2-way image classification set "banana_split" from GitHub (tsitsi7/tree-species-ml); label vocabulary: healthy, unhealthy.

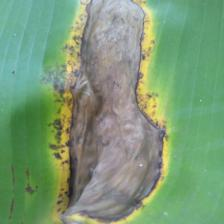
Label: unhealthy

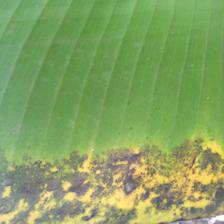
Label: unhealthy

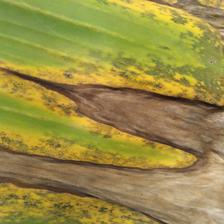
Label: unhealthy

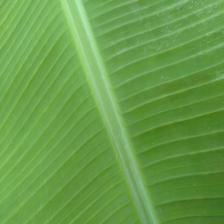
Label: healthy

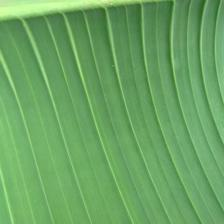
Label: healthy

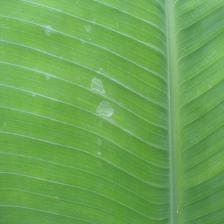
Label: healthy
